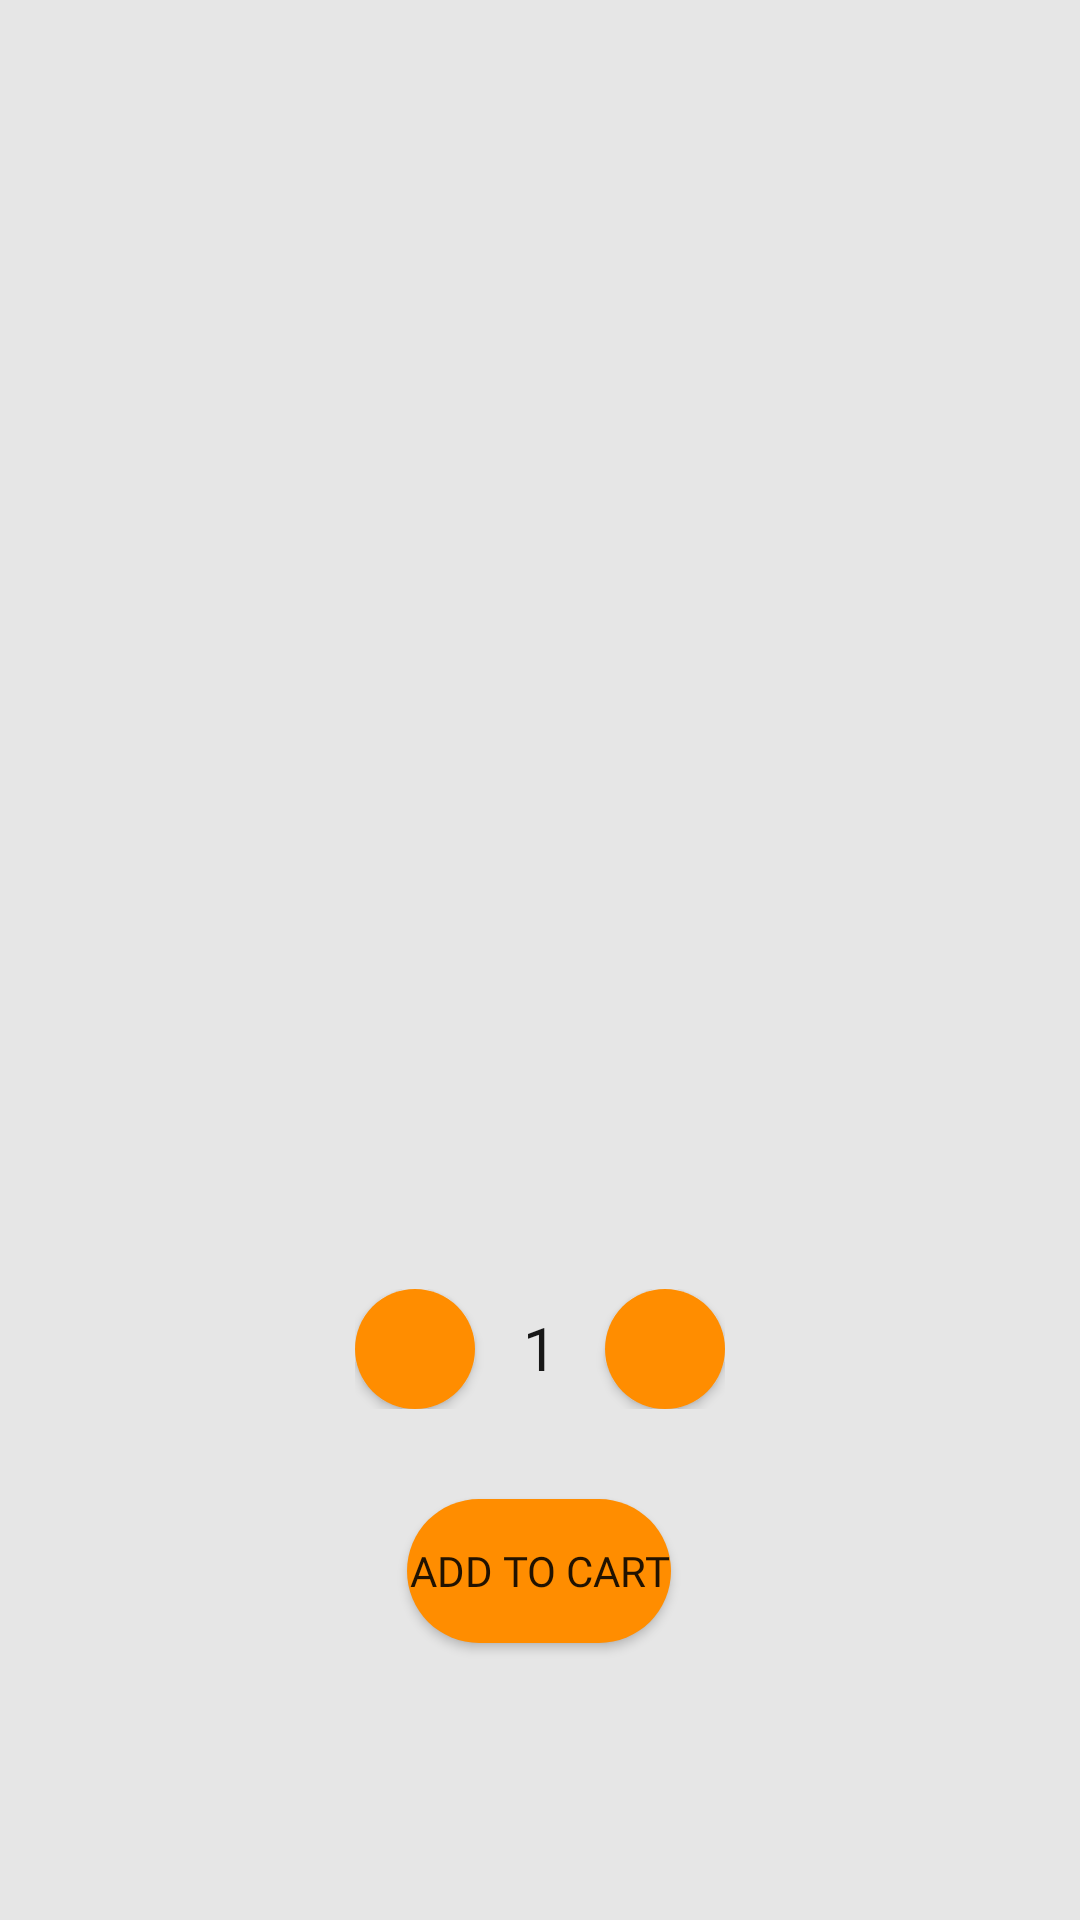

Produce the Android XML layout that renders to this screen, including the resource entries it uses.
<!-- AndroidManifest.xml: application theme Theme.ABBTechGraduationProject -->
<!-- res/layout/fragment_details_screen.xml -->
<?xml version="1.0" encoding="utf-8"?>
<androidx.constraintlayout.widget.ConstraintLayout xmlns:android="http://schemas.android.com/apk/res/android"
    xmlns:app="http://schemas.android.com/apk/res-auto"
    xmlns:tools="http://schemas.android.com/tools"
    android:layout_width="match_parent"
    android:layout_height="match_parent"
    android:background="@color/light_grey"
    tools:context=".ui.MainActivity">

    <ImageView
        android:id="@+id/imgItem"
        android:layout_width="match_parent"
        android:layout_height="250dp"
        android:layout_marginTop="16dp"
        android:scaleType="centerCrop"
        app:layout_anchorGravity="center"
        app:layout_collapseMode="parallax"
        app:layout_collapseParallaxMultiplier="0.7"
        app:layout_constraintEnd_toEndOf="parent"
        app:layout_constraintHorizontal_bias="0.0"
        app:layout_constraintStart_toStartOf="parent"
        app:layout_constraintTop_toTopOf="parent" />

    <TextView
        android:id="@+id/tvFoodName"
        android:layout_width="match_parent"
        android:layout_height="wrap_content"
        android:layout_margin="30dp"
        android:textColor="@color/textColor"
        android:fontFamily="@font/gilroybold"
        android:textSize="35sp"
        app:layout_constraintEnd_toEndOf="parent"
        app:layout_constraintHorizontal_bias="1.0"
        app:layout_constraintStart_toStartOf="parent"
        app:layout_constraintTop_toBottomOf="@+id/imgItem" />

    <TextView
        android:id="@+id/tvFoodPrice"
        android:layout_width="match_parent"
        android:layout_height="wrap_content"
        android:layout_margin="30dp"
        android:textSize="20sp"
        android:fontFamily="@font/gilroylight"
        android:textColor="@color/textColor"
        app:layout_constraintEnd_toEndOf="parent"
        app:layout_constraintHorizontal_bias="0.0"
        app:layout_constraintStart_toStartOf="parent"
        app:layout_constraintTop_toBottomOf="@+id/tvFoodName" />

    <LinearLayout
        android:id="@+id/layoutButtons"
        android:layout_width="wrap_content"
        android:layout_height="wrap_content"
        android:orientation="horizontal"
        app:layout_constraintEnd_toEndOf="parent"
        app:layout_constraintStart_toStartOf="parent"
        android:layout_margin="30dp"
        app:layout_constraintTop_toBottomOf="@+id/tvFoodPrice">

        <Button
            android:id="@+id/btnDecrease"
            android:layout_width="40dp"
            android:layout_height="40dp"
            android:background="@drawable/bg_button"
            android:drawableTop="@drawable/ic_remove"
            android:drawableTint="@color/white"
            android:gravity="center"
            android:textSize="30sp" />

        <TextView
            android:id="@+id/orderAmount"
            android:layout_width="wrap_content"
            android:layout_height="match_parent"
            android:layout_marginHorizontal="10dp"
            android:maxLines="1"
            android:padding="6dp"
            android:text="1"
            android:textAlignment="center"
            android:textColor="@color/textColor"
            android:textSize="20sp" />

        <Button
            android:id="@+id/btnIncrease"
            android:layout_width="40dp"
            android:layout_height="40dp"
            android:background="@drawable/bg_button"
            android:drawableTop="@drawable/ic_add"
            android:drawableTint="@color/white"
            android:gravity="center"
            android:textSize="30sp" />

    </LinearLayout>


    <Button
        android:id="@+id/btnAddCart"
        android:layout_width="wrap_content"
        android:layout_height="wrap_content"
        android:text="@string/add_to_cart"
        android:fontFamily="@font/gilroybold"
        android:background="@drawable/bg_button"
        android:layout_margin="30dp"
        app:layout_constraintEnd_toEndOf="parent"
        app:layout_constraintHorizontal_bias="0.498"
        app:layout_constraintStart_toStartOf="parent"
        app:layout_constraintTop_toBottomOf="@+id/layoutButtons" />


</androidx.constraintlayout.widget.ConstraintLayout>
<!-- resources referenced by this layout -->
<resources>
  <color name="light_grey">#E6E6E6</color>
  <color name="textColor">#171717</color>
  <color name="white">#FFFFFFFF</color>
  <!-- drawable bg_button (drawable) -->
  <?xml version="1.0" encoding="utf-8"?>
  <shape android:shape="rectangle" xmlns:android="http://schemas.android.com/apk/res/android">
  
      <corners android:radius="30dp"/>
      <solid android:color="@color/orange"/>
  </shape>
  <string name="add_to_cart">Add to cart</string>
  <style name="Theme.ABBTechGraduationProject" parent="Theme.MaterialComponents.DayNight.DarkActionBar">
          
          <item name="colorPrimary">@color/orange</item>
          <item name="colorPrimaryVariant">@color/light_grey</item>
          <item name="colorOnPrimary">@color/white</item>
          
          <item name="colorSecondary">@color/teal_200</item>
          <item name="colorSecondaryVariant">@color/teal_700</item>
          <item name="colorOnSecondary">@color/black</item>
          
          <item name="android:statusBarColor" tools:targetApi="l">?attr/colorPrimaryVariant</item>
          
          <item name="windowNoTitle">true</item>
          <item name="windowActionBar">false</item>
      </style>
  <color name="orange">#FF8D00</color>
  <color name="teal_200">#FF03DAC5</color>
  <color name="teal_700">#FF018786</color>
  <color name="black">#FF000000</color>
</resources>
